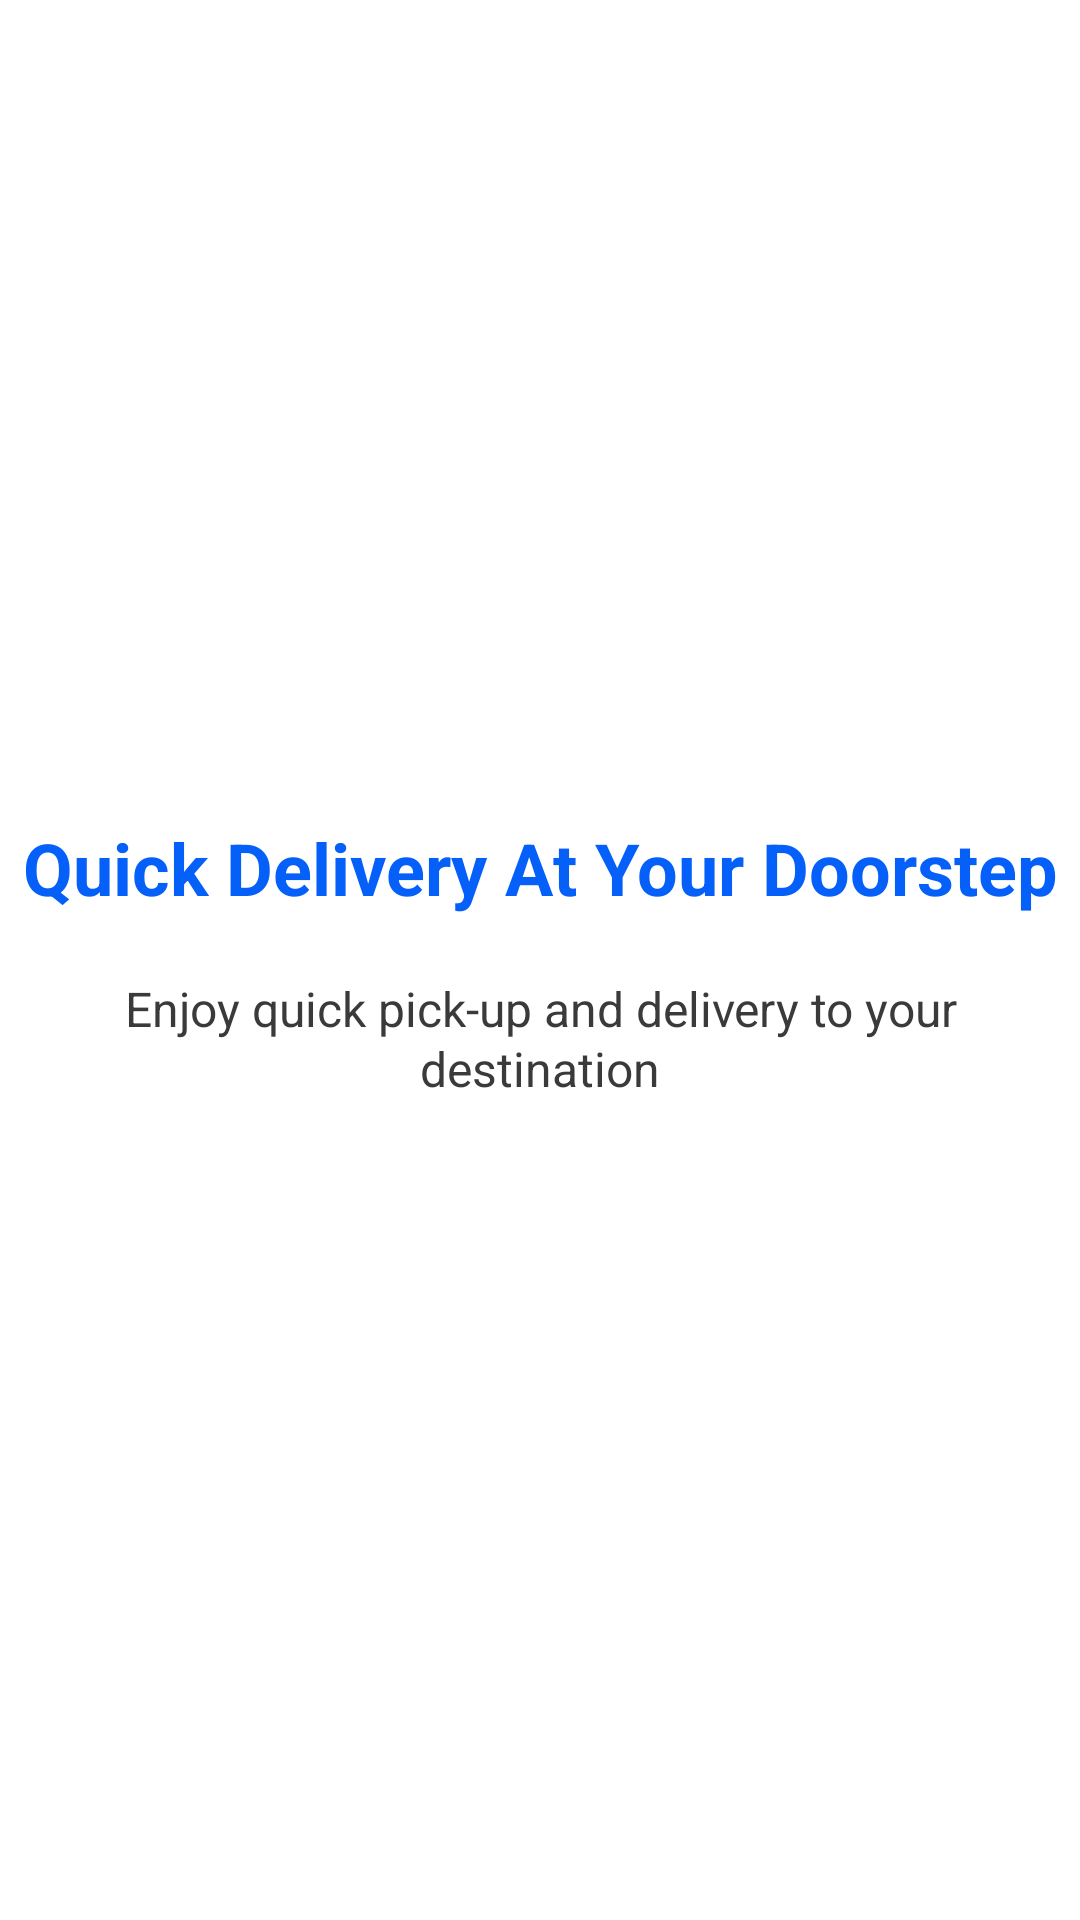

Reconstruct the res/layout file that produces this screen, plus the resources it refers to.
<!-- AndroidManifest.xml: application theme Theme.OECHAPPFinal -->
<!-- res/layout/onboarding1.xml -->
<?xml version="1.0" encoding="utf-8"?>
<RelativeLayout xmlns:android="http://schemas.android.com/apk/res/android"
    android:layout_width="match_parent"
    android:layout_height="match_parent">


    <LinearLayout
        android:layout_width="wrap_content"
        android:layout_height="wrap_content"
        android:orientation="vertical"
        android:gravity="center_horizontal"
        android:layout_centerInParent="true">


        <ImageView
            android:layout_width="wrap_content"
            android:layout_height="wrap_content"
            android:src="@drawable/delivery"/>

        <TextView
            android:layout_width="wrap_content"
            android:layout_height="wrap_content"
            android:textAlignment="center"
            style="@style/heading_bold_24"
            android:textColor="@color/primary"
            android:text="@string/onboarding1title"/>

        <TextView
            android:layout_width="wrap_content"
            android:layout_height="wrap_content"
            android:text="@string/onboarding1desc"
            android:textColor="@color/textLight"
            style="@style/body_regular_16"
            android:textAlignment="center"
            android:layout_marginTop="20dp"/>



    </LinearLayout>



</RelativeLayout>
<!-- resources referenced by this layout -->
<resources>
  <color name="primary">#0560FA</color>
  <color name="textLight">#3A3A3A</color>
  <string name="onboarding1desc">Enjoy quick pick-up and delivery to your destination</string>
  <string name="onboarding1title">Quick Delivery At Your Doorstep</string>
  <style name="body_regular_16">
          <item name="fontFamily">@font/roboto_regular_400</item>
          <item name="android:textSize">16sp</item>
          <item name="android:lineHeight">20sp</item>
          <item name="android:textFontWeight">400</item>
      </style>
  <style name="heading_bold_24">
          <item name="fontFamily">@font/roboto_bold_700</item>
          <item name="android:textSize">24sp</item>
          <item name="android:lineHeight">24sp</item>
          <item name="android:textFontWeight">700</item>
      </style>
  <style name="Theme.OECHAPPFinal" parent="Theme.AppCompat.NoActionBar">
          <item name="android:colorPrimary">@color/primary</item>
          <item name="android:background">@color/white</item>
          <item name="android:statusBarColor">@android:color/transparent</item>
          <item name="android:windowLightStatusBar">true</item>
      </style>
  <color name="white">#FFFFFFFF</color>
</resources>
